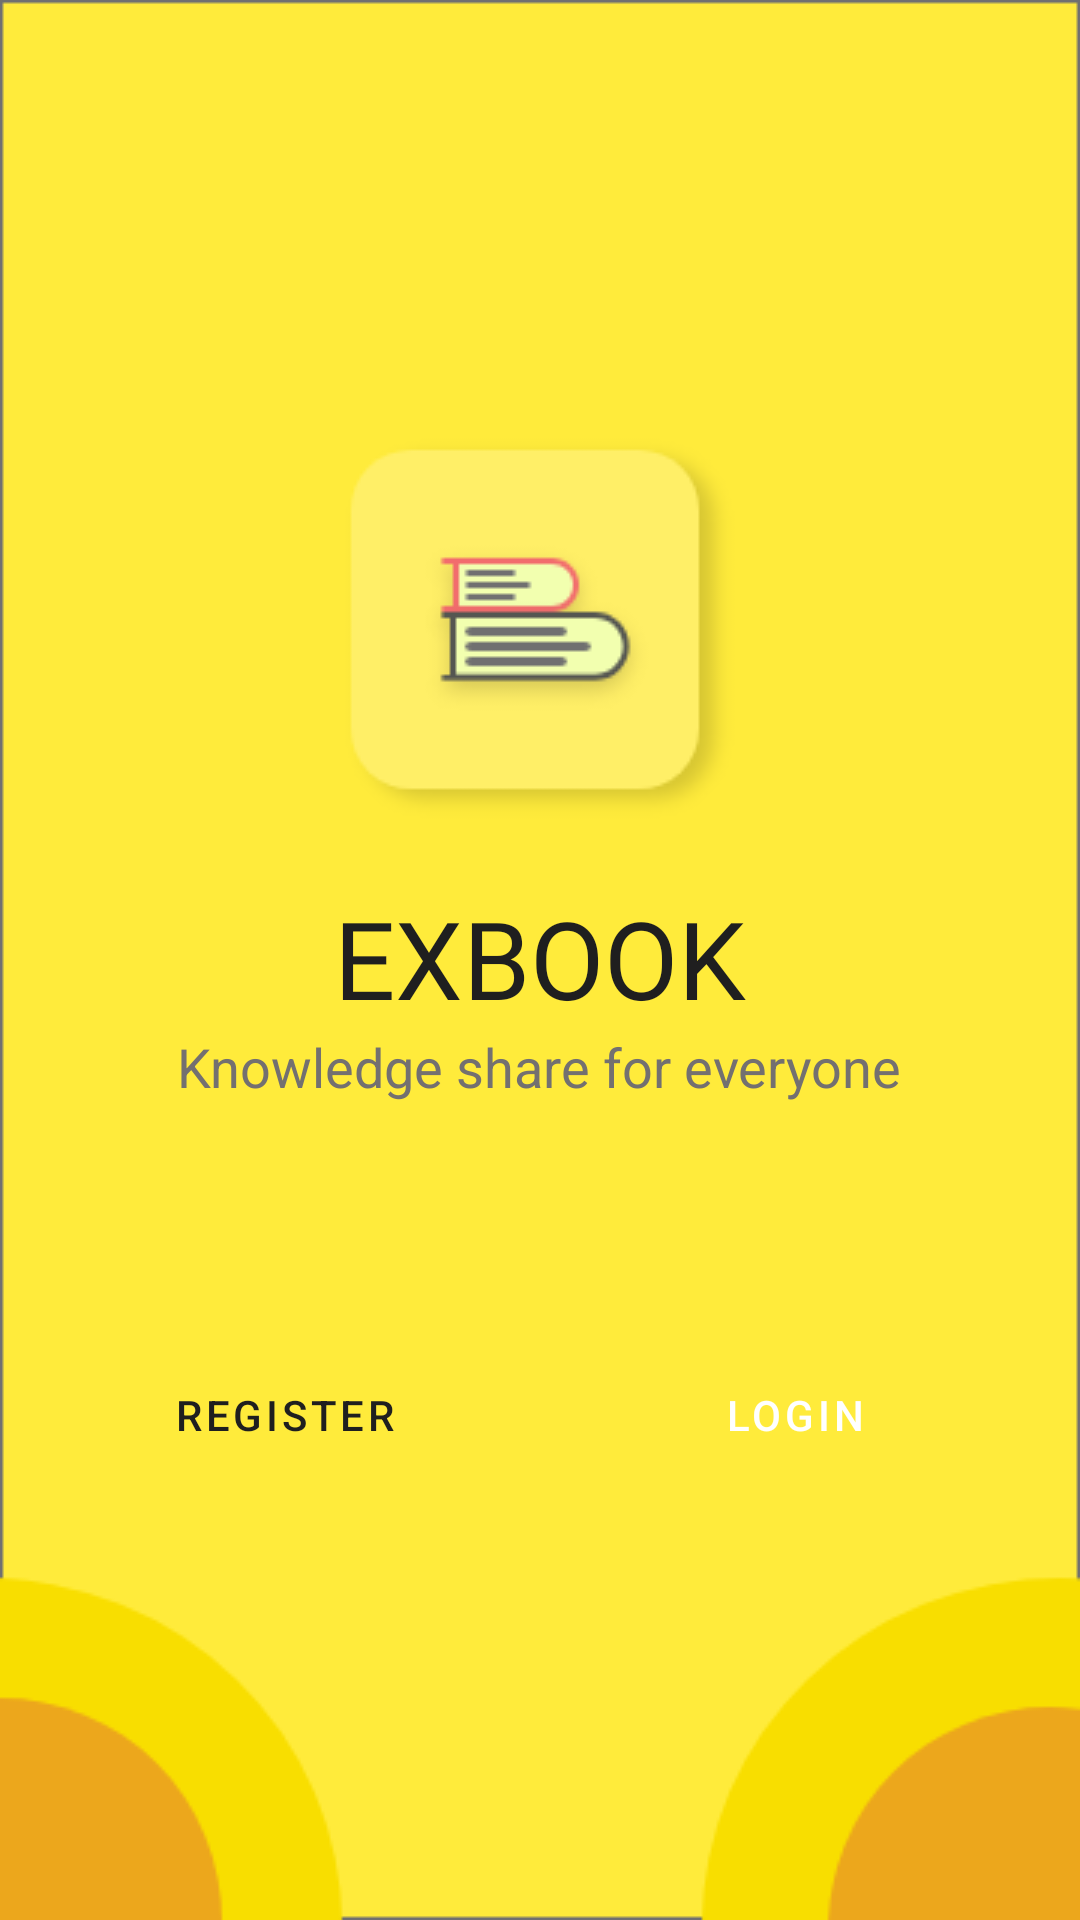

Produce the Android XML layout that renders to this screen, including the resource entries it uses.
<!-- AndroidManifest.xml: application theme AppTheme -->
<!-- res/layout/activity_start.xml -->
<?xml version="1.0" encoding="utf-8"?>
<RelativeLayout xmlns:android="http://schemas.android.com/apk/res/android"
    xmlns:app="http://schemas.android.com/apk/res-auto"
    xmlns:tools="http://schemas.android.com/tools"
    android:layout_width="match_parent"
    android:layout_height="match_parent"
    android:background="@drawable/mainbackground"
    tools:context=".StartActivity">

    <LinearLayout
        android:id="@+id/linear_layout"
        android:layout_width="match_parent"
        android:layout_height="wrap_content"
        android:layout_centerInParent="true"
        android:orientation="vertical"
        android:padding="20dp">

        <ImageView
            android:id="@+id/logo"
            android:layout_width="match_parent"
            android:layout_height="wrap_content"
            android:src="@drawable/logo" />

        <TextView
            android:id="@+id/brandName"
            android:layout_marginTop="20dp"
            android:layout_width="wrap_content"
            android:layout_height="wrap_content"
            android:layout_gravity="center"
            android:fontFamily="@font/aclonica"
            android:text="Exbook"
            android:textAllCaps="true"
            android:textColor="@color/colorBlack"
            android:textSize="36dp" />

        <TextView
            android:id="@+id/slogan"
            android:layout_width="wrap_content"
            android:layout_height="wrap_content"
            android:layout_gravity="center"
            android:text="@string/slogan"
            android:textColor="#737070"
            android:textSize="18dp"/>

        <LinearLayout
            android:layout_marginTop="80dp"
            android:layout_width="match_parent"
            android:layout_height="wrap_content">





            <Button
                android:id="@+id/register"
                style="?attr/materialButtonOutlinedStyle"
                android:layout_width="0dp"
                android:layout_height="wrap_content"
                android:layout_marginRight="10dp"
                android:layout_weight="1"
                android:text="register"
                android:textColor="@color/colorBlack" />
            <Button
                android:id="@+id/login"
                style="@style/Widget.MaterialComponents.Button.TextButton"
                android:layout_width="0dp"
                android:layout_height="wrap_content"
                android:layout_marginLeft="10dp"
                android:layout_weight="1"
                android:backgroundTint="@color/colorBlack"
                android:text="Login"
                android:textColor="@color/colorWhite" />

        </LinearLayout>


    </LinearLayout>

</RelativeLayout>
<!-- resources referenced by this layout -->
<resources>
  <color name="colorBlack">#1F1F1F</color>
  <color name="colorWhite">#ffffff</color>
  <!-- drawable logo: png bitmap (drawable-mdpi, 3977 bytes) -->
  <!-- drawable mainbackground: png bitmap (drawable-mdpi, 6034 bytes) -->
  <string name="slogan"> Knowledge share for everyone </string>
  <style name="AppTheme" parent="Theme.MaterialComponents.DayNight.NoActionBar">
          
          <item name="colorPrimary">@color/colorPrimary</item>
          <item name="colorPrimaryDark">@color/colorPrimaryDark</item>
          <item name="colorAccent">@color/colorAccent</item>
      </style>
  <color name="colorPrimary">#FFEB3B</color>
  <color name="colorPrimaryDark">#000d3d</color>
  <color name="colorAccent">#c2bdbf</color>
</resources>
